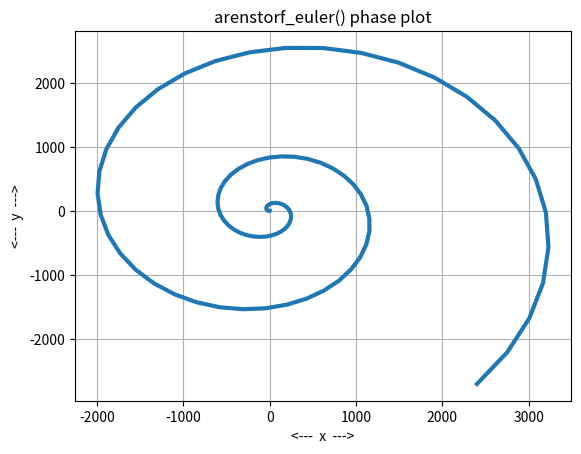
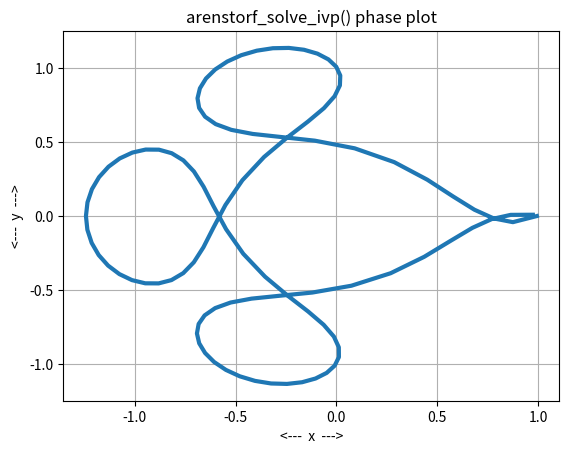

Generate these figures, in order, with matplotlib:
#! /usr/bin/env python3
#
def arenstorf_deriv ( t, xy ):

#*****************************************************************************80
#
## arenstorf_deriv() evaluates the right hand side of arenstorf_ode().
#
#  Discussion:
#
#    The Arenstorf ODE produces a stable periodic orbit for a three body 
#    problem involving the Earth, the Moon, and a spacecraft.
#
#    Although the orbit should be periodic, and repeats after a time interval
#    of a little more than 17 units, most ODE solvers will have difficulty
#    coming close to periodicity.
#
#  Licensing:
#
#    This code is distributed under the MIT license.
#
#  Modified:
#
#    13 November 2020
#
#  Author:
#
#    John Burkardt
#
#  Reference:
#
#    John D Cook,
#    The orbit that put men on the moon,
#    https://www.johndcook.com/blog/
#    Posted 08 February 2020.
#
#    Ernst Hairer, Syvert Norsett, Gerhard Wanner,
#    Solving Ordinary Differential Equations I: Nonstiff Problems,
#    Springer, 1987.
#
#  Input:
#
#    real T, XY(4): the time, and position and speed of the spacecraft.
#
#  Output:
#
#    real DXYDT(4): the value of the derivative.
#
  import numpy as np

  x = xy[0]
  y = xy[1]
  xp = xy[2]
  yp = xy[3]
#
#  mu1 = relative mass of moon, mu2 = relative mass of earth.
#
  mu1, mu2, t0, xy0, tstop = arenstorf_parameters ( )

  d1 = np.sqrt ( ( ( x + mu1 )**2 + y**2 )**3 )
  d2 = np.sqrt ( ( ( x - mu2 )**2 + y**2 )**3 )

  dxdt = xp
  dydt = yp
  dxpdt = x + 2.0 * yp - mu2 * ( x + mu1 ) / d1 - mu1 * ( x - mu2 ) / d2
  dypdt = y - 2.0 * xp - mu2 * y / d1 - mu1 * y / d2

  dxydt = np.array ( [ dxdt, dydt, dxpdt, dypdt ] )

  return dxydt

def arenstorf_ode_test ( ):

#*****************************************************************************80
#
## arenstorf_ode_test() tests arenstorf_ode().
#
#  Licensing:
#
#    This code is distributed under the MIT license.
#
#  Modified:
#
#    28 January 2022
#
#  Author:
#
#    John Burkardt
#
  import numpy as np
  import platform

  print ( '' )
  print ( 'arenstorf_ode_test():' )
  print ( '  python version: ' + platform.python_version ( ) )
  print ( '  numpy version:  ' + np.version.version )
  print ( '  Test arenstorf_ode().' )
#
#  Get the parameters.
#
  mu1, mu2, t0, xy0, tstop = arenstorf_parameters ( )

  print ( '' )
  print ( '  parameters:' )
  print ( '    mu1 =   ', mu1 )
  print ( '    mu2 =   ', mu2 )
  print ( '    t0 =    ', t0 )
  print ( '    xy0 =   ', xy0 )
  print ( '    tstop = ', tstop )

  arenstorf_euler ( )
  arenstorf_solve_ivp ( )
#
#  Terminate.
#
  print ( '' )
  print ( 'arenstorf_ode_test():' )
  print ( '  Normal end of execution.' )

  return

def arenstorf_euler ( ):

#*****************************************************************************80
#
## arenstorf_euler() uses euler() to solve arenstorf_ode().
#
#  Licensing:
#
#    This code is distributed under the MIT license.
#
#  Modified:
#
#    19 February 2023
#
#  Author:
#
#    John Burkardt
#
  import matplotlib.pyplot as plt
  import numpy as np

  mu1, mu2, t0, xy0, tstop = arenstorf_parameters ( )

  tspan = np.array ( [ t0, tstop ] )
  t = np.linspace ( t0, tstop, 101 )
  n = 101

  t, xy = euler ( arenstorf_deriv, tspan, xy0, n )

  plt.plot ( xy[:,0], xy[:,1], linewidth = 3 )
  plt.grid ( True )
  plt.xlabel ( '<---  x  --->' )
  plt.ylabel ( '<---  y  --->' )
  plt.title ( 'arenstorf_euler() phase plot' )
  filename = 'arenstorf_euler_phase.png'
  plt.savefig ( filename )
  print ( '  Graphics saved as "%s"' % ( filename ) )
  plt.show ( block = False )
  plt.close ( )

  return

def arenstorf_solve_ivp ( ):

#*****************************************************************************80
#
## arenstorf_solve_ivp() uses solve_ivp() to solve arenstorf_ode().
#
#  Licensing:
#
#    This code is distributed under the MIT license.
#
#  Modified:
#
#    28 January 2022
#
#  Author:
#
#    John Burkardt
#
  from scipy.integrate import solve_ivp
  import matplotlib.pyplot as plt
  import numpy as np

  mu1, mu2, t0, xy0, tstop = arenstorf_parameters ( )

  tspan = np.array ( [ t0, tstop ] )
  t = np.linspace ( t0, tstop, 101 )

  sol = solve_ivp ( arenstorf_deriv, tspan, xy0, t_eval = t )

  plt.plot ( sol.y[0], sol.y[1], linewidth = 3 )
  plt.grid ( True )
  plt.xlabel ( '<---  x  --->' )
  plt.ylabel ( '<---  y  --->' )
  plt.title ( 'arenstorf_solve_ivp() phase plot' )
  filename = 'arenstorf_solve_ivp_phase.png'
  plt.savefig ( filename )
  print ( '  Graphics saved as "' + filename + '"' )
  plt.show ( block = False )
  plt.close ( )

  return

def arenstorf_parameters ( mu1_user = None, mu2_user = None, t0_user = None, \
  xy0_user = None, tstop_user = None ):

#*****************************************************************************80
#
## arenstorf_parameters() returns parameters for arenstorf_ode().
#
#  Discussion:
#
#    If input values are specified, this resets the default parameters.
#    Otherwise, the output will be the current defaults.
#
#  Licensing:
#
#    This code is distributed under the MIT license.
#
#  Modified:
#
#    31 January 2022
#
#  Author:
#
#    John Burkardt
#
#  Input:
#
#    real MU1_USER: the relative mass of the moon;
#
#    real MU2_USER: the relative mass of the earth.
#
#    real T0_USER: the initial time.
#
#    real XY0_USER[4]: the initial condition.
#
#    real TSTOP_USER: the final time.
#
#  Output:
#
#    real MU1: the relative mass of the moon;
#
#    real MU2: the relative mass of the earth.
#
#    real T0: the initial time.
#
#    real XY0[4]: the initial condition.
#
#    real TSTOP: the final time.
#
  import numpy as np
#
#  Initialize defaults.
#
  if not hasattr ( arenstorf_parameters, "mu1_default" ):
    arenstorf_parameters.mu1_default = 0.012277471

  if not hasattr ( arenstorf_parameters, "mu2_default" ):
    arenstorf_parameters.mu2_default = 1.0 - arenstorf_parameters.mu1_default

  if not hasattr ( arenstorf_parameters, "t0_default" ):
    arenstorf_parameters.t0_default = 0.0

  if not hasattr ( arenstorf_parameters, "xy0_default" ):
    arenstorf_parameters.xy0_default = np.array ( [ 0.994, 0.0, 0.0, -2.00158510637908252240537862224 ] )

  if not hasattr ( arenstorf_parameters, "tstop_default" ):
    arenstorf_parameters.tstop_default = 17.0652165601579625588917206249
#
#  Update defaults if input was supplied.
#
  if ( mu1_user is not None ):
    arenstorf_parameters.mu1_default = mu1_user

  if ( mu2_user is not None ):
    arenstorf_parameters.mu2_default = mu2_user

  if ( t0_user is not None ):
    arenstorf_parameters.t0_default = t0_user

  if ( xy0_user is not None ):
    arenstorf_parameters.xy0_default = xy0_user

  if ( tstop_user is not None ):
    arenstorf_parameters.tstop_default = tstop_user
#
#  Return values.
#
  mu1 = arenstorf_parameters.mu1_default
  mu2 = arenstorf_parameters.mu2_default
  t0 = arenstorf_parameters.t0_default
  xy0 = arenstorf_parameters.xy0_default
  tstop = arenstorf_parameters.tstop_default
  
  return mu1, mu2, t0, xy0, tstop

def euler ( dydt, tspan, y0, n ):

#*****************************************************************************80
#
## euler() approximates the solution to an ODE using Euler's method.
#
#  Licensing:
#
#    This code is distributed under the MIT license.
#
#  Modified:
#
#    22 April 2020
#
#  Author:
#
#    John Burkardt
#
#  Input:
#
#    function dydt: points to a function that evaluates the right
#    hand side of the ODE.
#
#    real tspan[2]: contains the initial and final times.
#
#    real y0[m]: an array containing the initial condition.
#
#    integer n: the number of steps to take.
#
#  Output:
#
#    real t[n+1], y[n+1,m]: the times and solution values.
#
  import numpy as np

  m = np.size ( y0 )

  t0 = tspan[0]
  tstop = tspan[1]
  dt = ( tstop - t0 ) / n
  t = np.zeros ( n + 1 )
  y = np.zeros ( [ n + 1, m ] )
  t[0] = t0
  y[0,:] = y0

  for i in range ( 0, n ):
    t[i+1] = t[i] + dt
    y[i+1,:] = y[i,:] + dt * ( dydt ( t[i], y[i,:] ) )

  return t, y

def timestamp ( ):

#*****************************************************************************80
#
## timestamp() prints the date as a timestamp.
#
#  Licensing:
#
#    This code is distributed under the MIT license. 
#
#  Modified:
#
#    21 August 2019
#
#  Author:
#
#    John Burkardt
#
  import time

  t = time.time ( )
  print ( time.ctime ( t ) )

  return

if ( __name__ == '__main__' ):
  timestamp ( )
  arenstorf_ode_test ( )
  timestamp ( )
